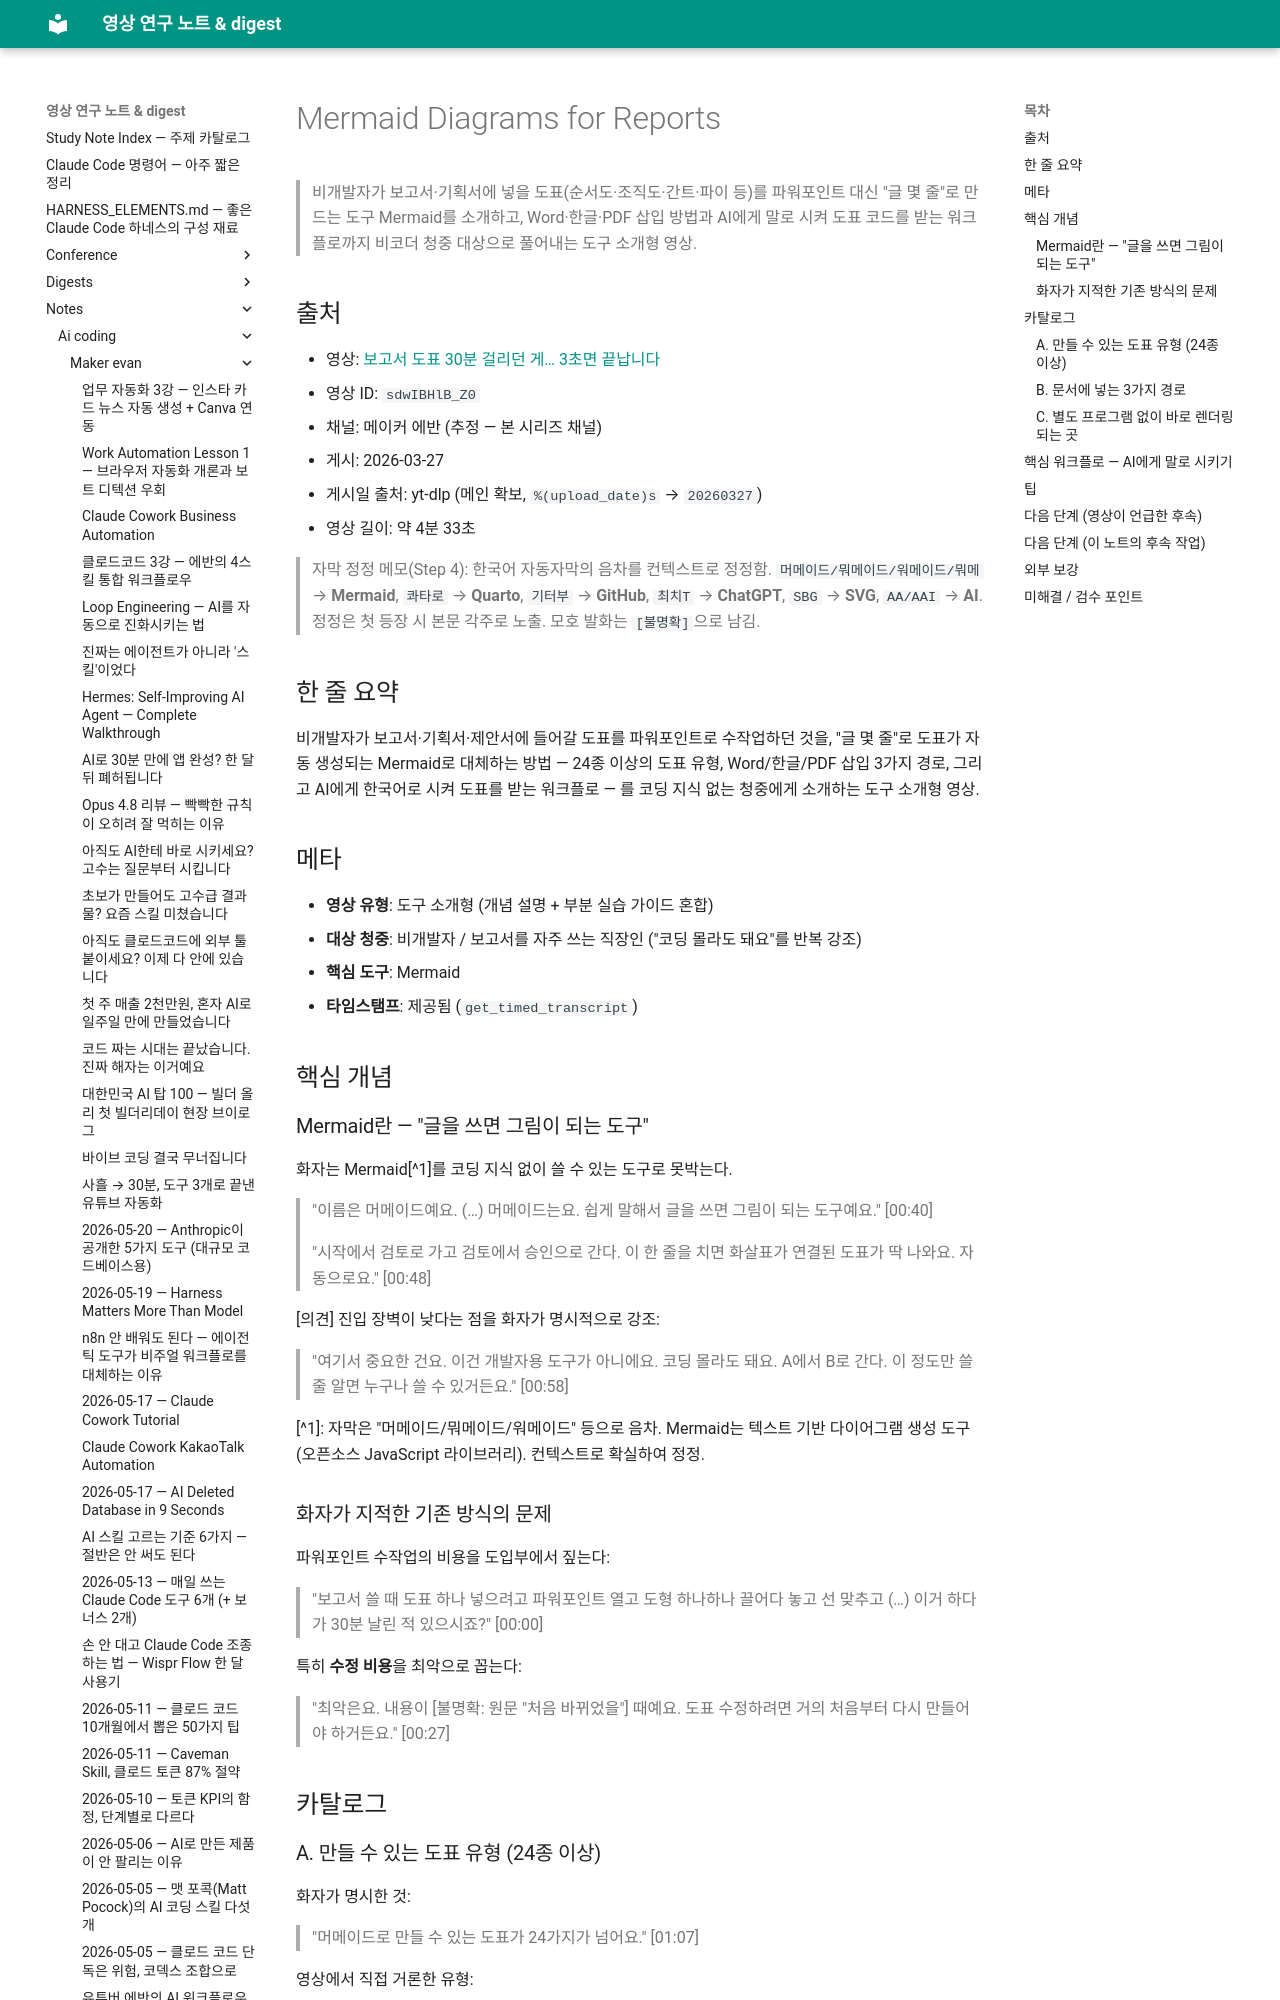

repository: Yoonkyu-Lee/claude-code-tutorial · page: notes/ai-coding/maker-evan/2026-03-27-mermaid-diagrams-for-reports/index.html · generator: mkdocs

# Mermaid Diagrams for Reports

> 비개발자가 보고서·기획서에 넣을 도표(순서도·조직도·간트·파이 등)를 파워포인트 대신 "글 몇 줄"로 만드는 도구 Mermaid를 소개하고, Word·한글·PDF 삽입 방법과 AI에게 말로 시켜 도표 코드를 받는 워크플로까지 비코더 청중 대상으로 풀어내는 도구 소개형 영상.

## 출처
- 영상: [보고서 도표 30분 걸리던 게… 3초면 끝납니다](https://www.youtube.com/watch?v=sdwIBHlB_Z0)
- 영상 ID: `sdwIBHlB_Z0`
- 채널: 메이커 에반 (추정 — 본 시리즈 채널)
- 게시: 2026-03-27
- 게시일 출처: yt-dlp (메인 확보, `%(upload_date)s` → `20260327`)
- 영상 길이: 약 4분 33초

> 자막 정정 메모(Step 4): 한국어 자동자막의 음차를 컨텍스트로 정정함.
> `머메이드/뭐메이드/워메이드/뭐메` → **Mermaid**, `콰타로` → **Quarto**,
> `기터부` → **GitHub**, `최치T` → **ChatGPT**, `SBG` → **SVG**, `AA/AAI` → **AI**.
> 정정은 첫 등장 시 본문 각주로 노출. 모호 발화는 `[불명확]`으로 남김.

## 한 줄 요약
비개발자가 보고서·기획서·제안서에 들어갈 도표를 파워포인트로 수작업하던 것을, "글 몇 줄"로 도표가 자동 생성되는 Mermaid로 대체하는 방법 — 24종 이상의 도표 유형, Word/한글/PDF 삽입 3가지 경로, 그리고 AI에게 한국어로 시켜 도표를 받는 워크플로 — 를 코딩 지식 없는 청중에게 소개하는 도구 소개형 영상.

## 메타
- **영상 유형**: 도구 소개형 (개념 설명 + 부분 실습 가이드 혼합)
- **대상 청중**: 비개발자 / 보고서를 자주 쓰는 직장인 ("코딩 몰라도 돼요"를 반복 강조)
- **핵심 도구**: Mermaid
- **타임스탬프**: 제공됨 (`get_timed_transcript`)

## 핵심 개념

### Mermaid란 — "글을 쓰면 그림이 되는 도구"
화자는 Mermaid[^1]를 코딩 지식 없이 쓸 수 있는 도구로 못박는다.

> "이름은 머메이드예요. (…) 머메이드는요. 쉽게 말해서 글을 쓰면 그림이 되는 도구예요." [00:40]

> "시작에서 검토로 가고 검토에서 승인으로 간다. 이 한 줄을 치면 화살표가 연결된 도표가 딱 나와요. 자동으로요." [00:48]

[의견] 진입 장벽이 낮다는 점을 화자가 명시적으로 강조:

> "여기서 중요한 건요. 이건 개발자용 도구가 아니에요. 코딩 몰라도 돼요. A에서 B로 간다. 이 정도만 쓸 줄 알면 누구나 쓸 수 있거든요." [00:58]

[^1]: 자막은 "머메이드/뭐메이드/워메이드" 등으로 음차. Mermaid는 텍스트 기반 다이어그램 생성 도구(오픈소스 JavaScript 라이브러리). 컨텍스트로 확실하여 정정.

### 화자가 지적한 기존 방식의 문제
파워포인트 수작업의 비용을 도입부에서 짚는다:

> "보고서 쓸 때 도표 하나 넣으려고 파워포인트 열고 도형 하나하나 끌어다 놓고 선 맞추고 (…) 이거 하다가 30분 날린 적 있으시죠?" [00:00]

특히 **수정 비용**을 최악으로 꼽는다:

> "최악은요. 내용이 [불명확: 원문 "처음 바뀌었을"] 때예요. 도표 수정하려면 거의 처음부터 다시 만들어야 하거든요." [00:27]

## 카탈로그
